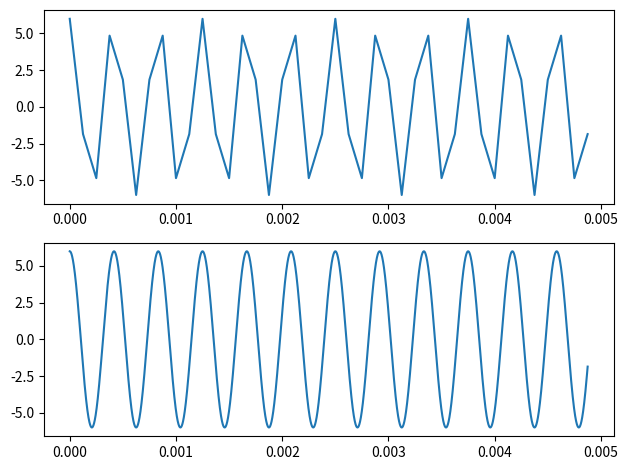

The matplotlib source for this figure:
import numpy as np
import matplotlib.pyplot as plt

Fs = 8000  # sampling frequency (Hz)
Ts = 1 / Fs  # sampling interval (seconds)
f0 = 2400  # cosine frequency (Hz)
N = 40  # number of desired samples
n = np.arange(N)  # generate discrete-time abscissa
t = n * Ts  # discretized continuous-time axis (sec.)
x = 6 * np.cos(2 * np.pi * f0 * t)  # amplitude=6 V and frequency = f0 Hz

# Plot discrete-time signal
plt.subplot(2, 1, 1)
plt.plot(t, x)

# Create an oversampled version of signal x
oversampling_factor = 200
oversampled_Ts = Ts / oversampling_factor
oversampled_n = np.arange(n[0] * oversampling_factor, n[-1] * oversampling_factor + 1)
oversampled_t = oversampled_n * oversampled_Ts  # oversampled discrete-time
xo = 6 * np.cos(2 * np.pi * f0 * oversampled_t)  # oversampled discrete-time signal

# Plot of the oversampled signal
plt.subplot(2, 1, 2)
plt.plot(oversampled_t, xo)

# Display the plots
plt.tight_layout()
plt.show()
